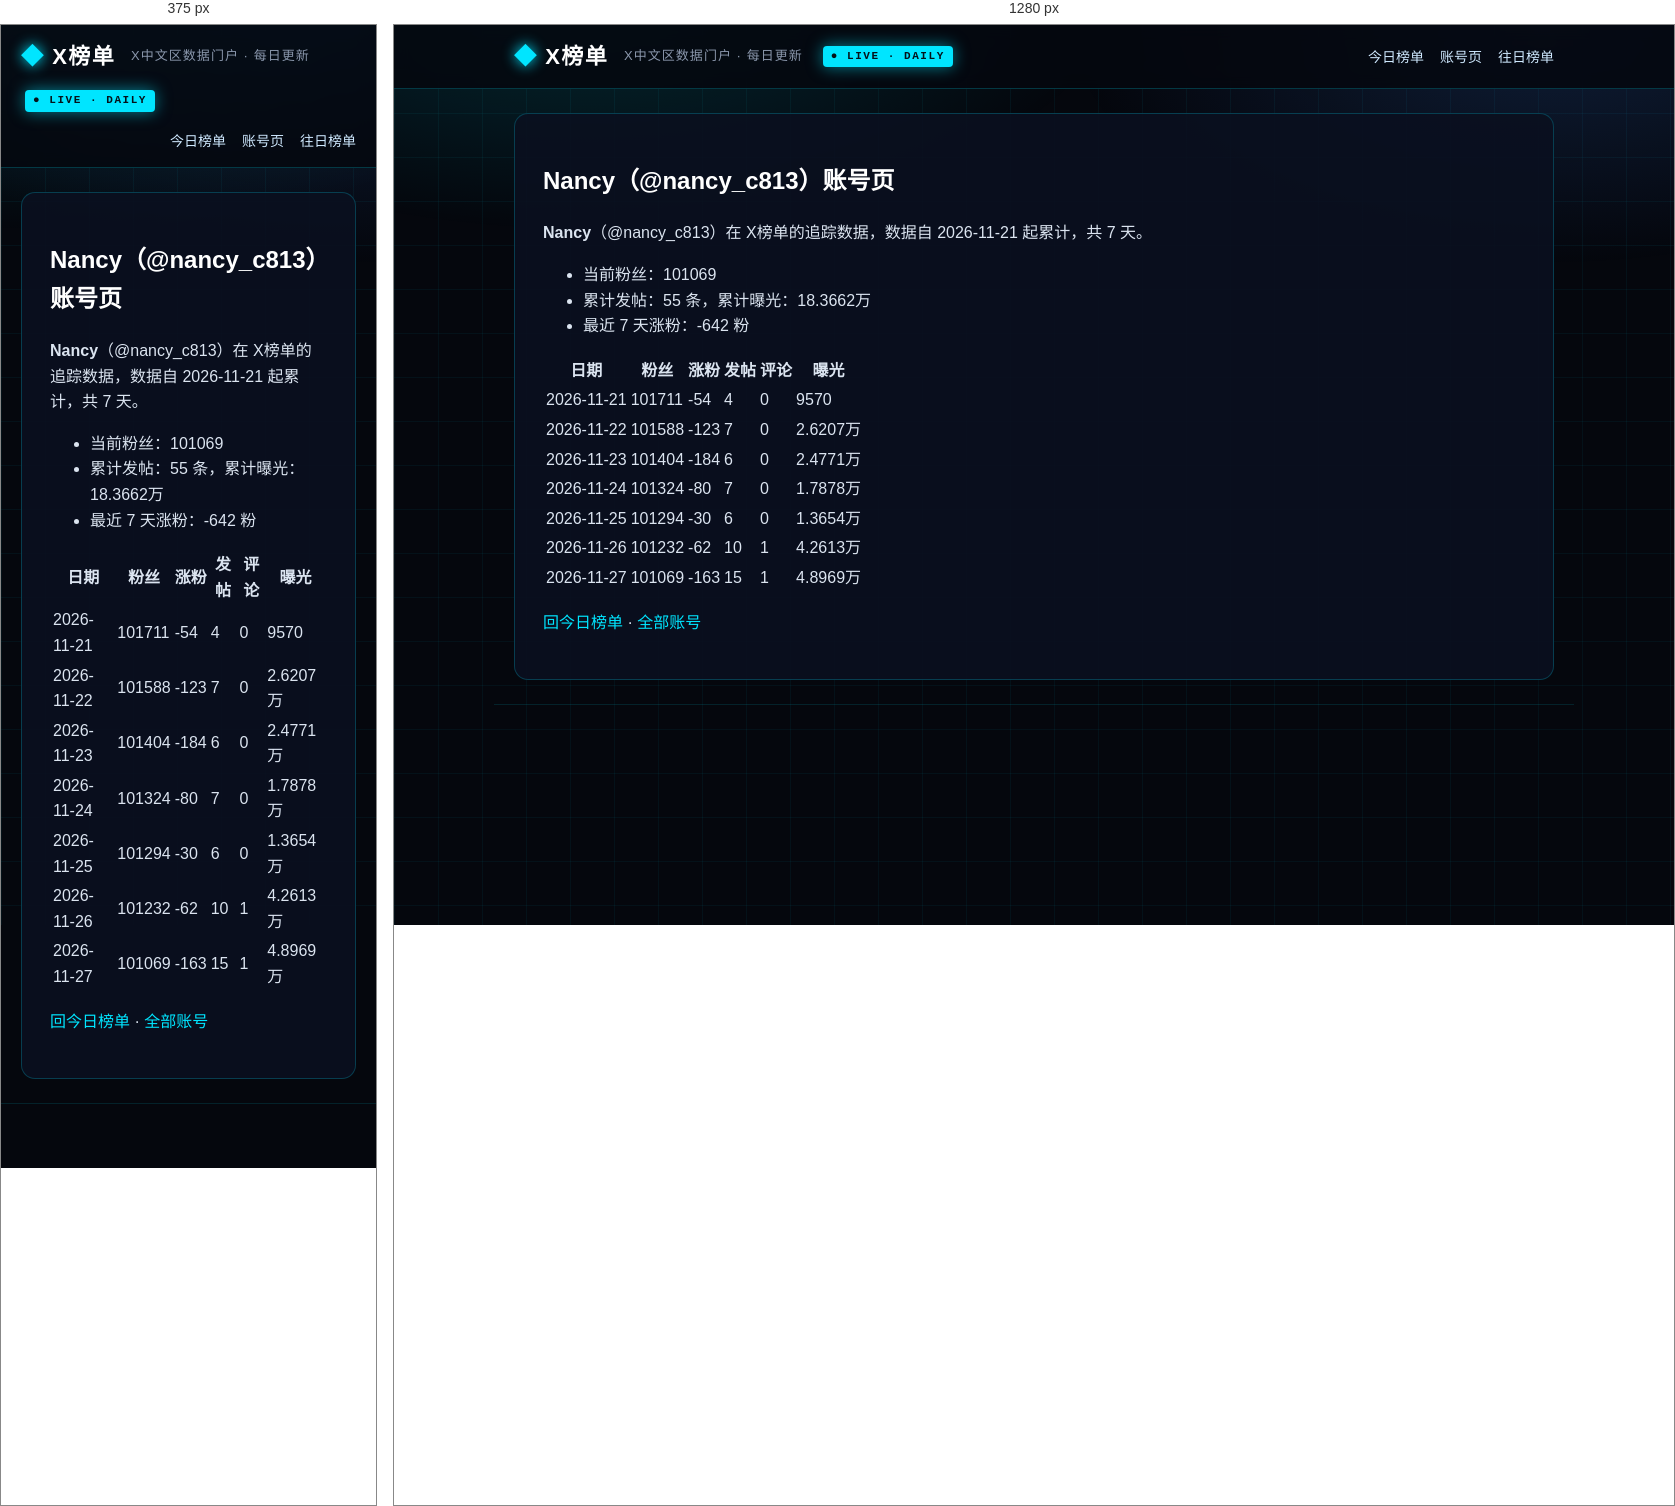
Rendered at 375 px and 1280 px, left to right.

<!-- file: index.html -->
<!DOCTYPE html>
<html lang="zh-CN">
<head>
<meta charset="utf-8">
<meta name="viewport" content="width=device-width, initial-scale=1">



<title>Nancy（@nancy_c813）账号页 · X榜单 · X中文区数据门户</title>
<meta name="description" content="每日更新的 X 中文区发帖、评论、涨粉、曝光榜单">
<link rel="canonical" href="https://deepblock666.github.io/accounts/nancy_c813/index.html">
<meta property="og:type" content="website">
<meta property="og:title" content="Nancy（@nancy_c813）账号页 · X榜单 · X中文区数据门户">
<meta property="og:description" content="每日更新的 X 中文区发帖、评论、涨粉、曝光榜单">
<meta property="og:url" content="https://deepblock666.github.io/accounts/nancy_c813/index.html">
<meta property="og:site_name" content="X榜单">
<meta name="twitter:card" content="summary">
<link rel="stylesheet" href="/css/style.css">
<meta name="generator" content="Hexo 8.1.2"></head>
<body>
<header class="top">
  <div class="wrap">
    <a class="logo" href="/">X榜单</a>
    <span class="tagline">X中文区数据门户 · 每日更新</span>
    <span class="live">● LIVE · DAILY</span>
    <nav><a href="/">今日榜单</a><a href="/accounts/">账号页</a><a href="/archives/">往日榜单</a></nav>
  </div>
</header>
<main class="wrap">
  <article class="post">
  <h1>Nancy（@nancy_c813）账号页</h1>
  <div class="content"><p><strong>Nancy</strong>（@nancy_c813）在 X榜单的追踪数据，数据自 2026-11-21 起累计，共 7 天。</p>
<ul>
<li>当前粉丝：101069</li>
<li>累计发帖：55 条，累计曝光：18.3662万</li>
<li>最近 7 天涨粉：-642 粉</li>
</ul>
<table>
<thead>
<tr>
<th>日期</th>
<th>粉丝</th>
<th>涨粉</th>
<th>发帖</th>
<th>评论</th>
<th>曝光</th>
</tr>
</thead>
<tbody><tr>
<td>2026-11-21</td>
<td>101711</td>
<td>-54</td>
<td>4</td>
<td>0</td>
<td>9570</td>
</tr>
<tr>
<td>2026-11-22</td>
<td>101588</td>
<td>-123</td>
<td>7</td>
<td>0</td>
<td>2.6207万</td>
</tr>
<tr>
<td>2026-11-23</td>
<td>101404</td>
<td>-184</td>
<td>6</td>
<td>0</td>
<td>2.4771万</td>
</tr>
<tr>
<td>2026-11-24</td>
<td>101324</td>
<td>-80</td>
<td>7</td>
<td>0</td>
<td>1.7878万</td>
</tr>
<tr>
<td>2026-11-25</td>
<td>101294</td>
<td>-30</td>
<td>6</td>
<td>0</td>
<td>1.3654万</td>
</tr>
<tr>
<td>2026-11-26</td>
<td>101232</td>
<td>-62</td>
<td>10</td>
<td>1</td>
<td>4.2613万</td>
</tr>
<tr>
<td>2026-11-27</td>
<td>101069</td>
<td>-163</td>
<td>15</td>
<td>1</td>
<td>4.8969万</td>
</tr>
</tbody></table>
<p><a href="/">回今日榜单</a> · <a href="/accounts/">全部账号</a></p>
</div>
</article>

</main>
<footer class="foot wrap">
</footer>
</body>
</html>


/* @media block from style.css */
@media(max-width:700px){.champions,.lists{grid-template-columns:1fr}.hero h1{font-size:22px}.stats strong{font-size:28px}}